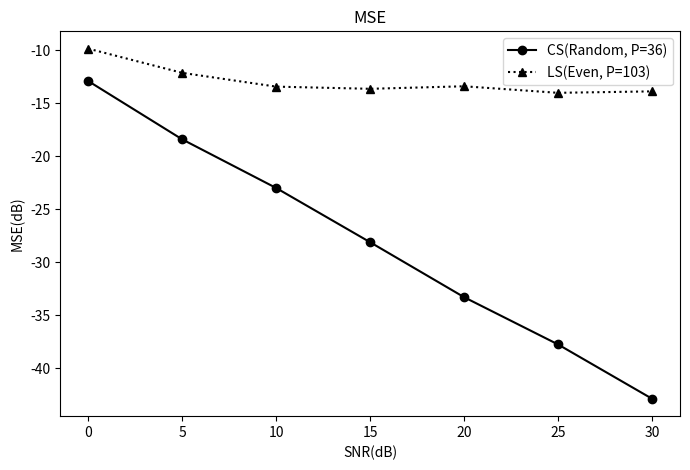
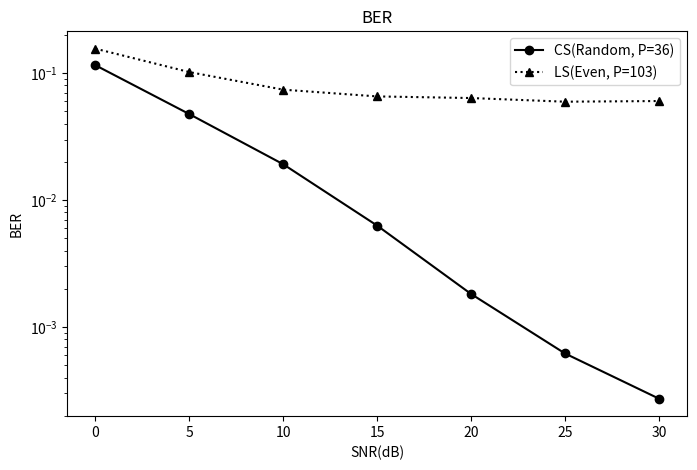
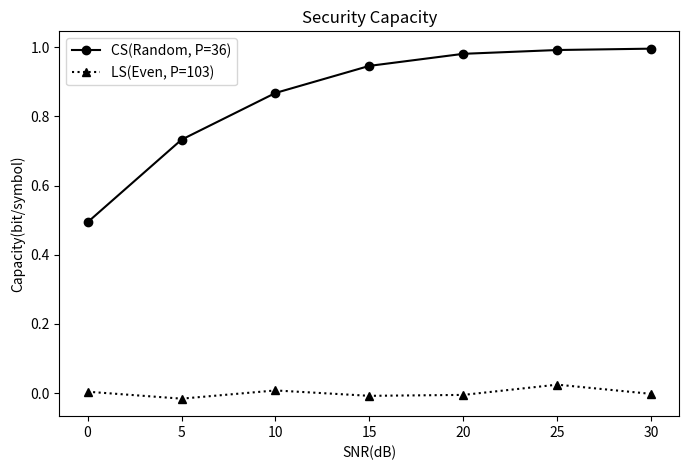

Python code for these plots, in order:
# -*- coding: utf-8 -*-

import matplotlib.pyplot as plt
from numpy import arange,array

SNR = range(0,31,5)
N = 512                     # 训练序列长度/载波数,满足：L<=N
P = 36                      # CS估计导频数，P<N
pos_ls = arange(0,N,5)      # LS估计的均匀导频图样

CS_MSE = array([-12.91947905, -18.41703987, -23.00347076, -28.11697554,
       -33.29921024, -37.75578647, -42.8740129 ])

CS_BER = array([ 0.11544643,  0.04758403,  0.01915966,  0.00629727,  0.00182248,
        0.00061975,  0.00027311])

LS_MSE = array([ -9.86169658, -12.14495089, -13.4433354 , -13.64853738,
       -13.40936531, -14.02741247, -13.89044002])

LS_BER = array([ 0.15578851,  0.10189487,  0.0740709 ,  0.06553178,  0.06363692,
        0.05954768,  0.06026284])

CS_SC = array([ 0.49381484,  0.73277615,  0.8679723 ,  0.94639922,  0.98128938,
        0.99229593,  0.99622225])

LS_SC = array([ 0.00328107, -0.01683116,  0.00695385, -0.00864503, -0.00594933,
        0.02370059, -0.00297679])

plt.figure(figsize=(8,5))
plt.plot(SNR,CS_MSE,'ko-',label='CS(Random, P=%s)'%(P))
plt.plot(SNR,LS_MSE,'k^:',label='LS(Even, P=%s)'%(len(pos_ls)))
plt.xlabel('SNR(dB)')
plt.ylabel('MSE(dB)')
plt.title('MSE')
plt.legend()
plt.show()

plt.figure(figsize=(8,5))
plt.semilogy(SNR,CS_BER,'ko-',label='CS(Random, P=%s)'%(P))
plt.semilogy(SNR,LS_BER,'k^:',label='LS(Even, P=%s)'%(len(pos_ls)))
plt.xlabel('SNR(dB)')
plt.ylabel('BER')
plt.title('BER')
plt.legend()
plt.show()

plt.figure(figsize=(8,5))
plt.plot(SNR,CS_SC,'ko-',label='CS(Random, P=%s)'%(P))
plt.plot(SNR,LS_SC,'k^:',label='LS(Even, P=%s)'%(len(pos_ls)))
plt.xlabel('SNR(dB)')
plt.ylabel('Capacity(bit/symbol)')
plt.title('Security Capacity')
plt.legend()
plt.show()